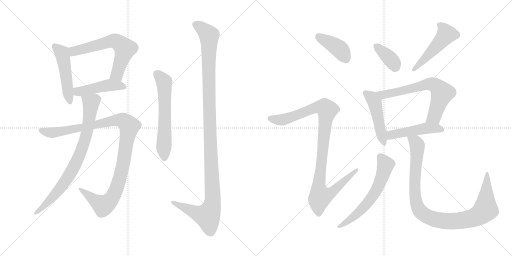
t = 0.00 s
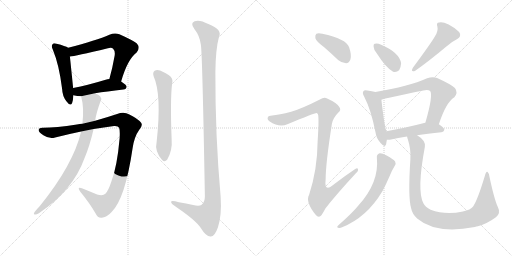
t = 2.55 s
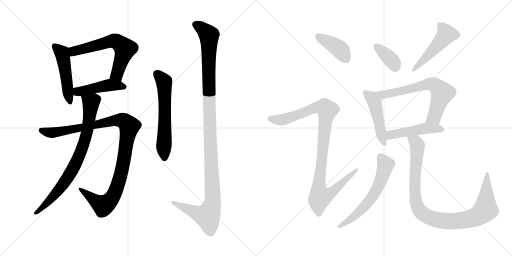
t = 5.11 s
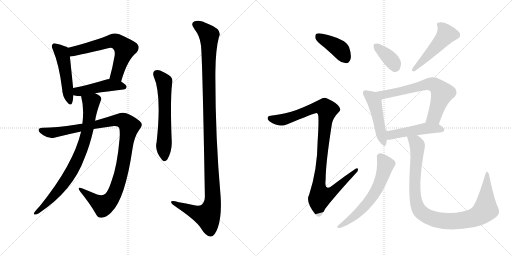
t = 7.66 s
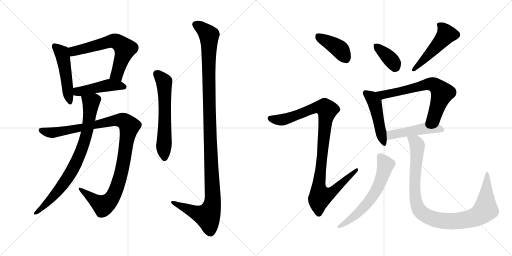
t = 10.21 s
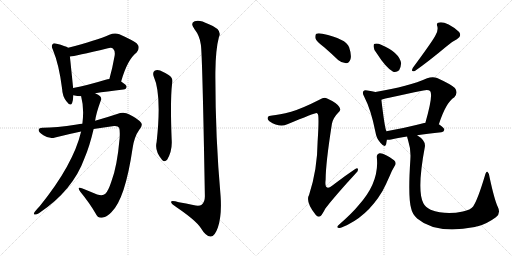
t = 12.76 s

The animated SVG that drew these frames (rendered in a browser with its animation timeline set to each time). Animation: 16 CSS @keyframes rules; one cycle of 12.76 s.

<svg version="1.1" viewBox="0 0 2048 1024" xmlns="http://www.w3.org/2000/svg">
  <g stroke="lightgray" stroke-dasharray="1,1" stroke-width="1" transform="scale(4, 4)">
    <line x1="0" y1="0" x2="256" y2="256"></line>
    <line x1="256" y1="0" x2="0" y2="256"></line>
    <line x1="128" y1="0" x2="128" y2="256"></line>
    <line x1="0" y1="128" x2="256" y2="128"></line>
    <line x1="256" y1="0" x2="512" y2="256"></line>
    <line x1="512" y1="0" x2="256" y2="256"></line>
    <line x1="384" y1="0" x2="384" y2="256"></line>
    <line x1="256" y1="128" x2="512" y2="128"></line>
  </g>
<g transform="scale(1, -1) translate(0, -850)">
   <style type="text/css">
    @keyframes keyframes0 {
      from {
       stroke: black;
       stroke-dashoffset: 490;
       stroke-width: 128;
       }
       61% {
       animation-timing-function: step-end;
       stroke: black;
       stroke-dashoffset: 0;
       stroke-width: 128;
       }
       to {
       stroke: black;
       stroke-width: 1024;
       }
       }
       #make-me-a-hanzi-animation-0 {
         animation: keyframes0 0.648763s both;
         animation-delay: 0.000000s;
         animation-timing-function: linear;
       }
    @keyframes keyframes1 {
      from {
       stroke: black;
       stroke-dashoffset: 631;
       stroke-width: 128;
       }
       67% {
       animation-timing-function: step-end;
       stroke: black;
       stroke-dashoffset: 0;
       stroke-width: 128;
       }
       to {
       stroke: black;
       stroke-width: 1024;
       }
       }
       #make-me-a-hanzi-animation-1 {
         animation: keyframes1 0.763509s both;
         animation-delay: 0.648763s;
         animation-timing-function: linear;
       }
    @keyframes keyframes2 {
      from {
       stroke: black;
       stroke-dashoffset: 457;
       stroke-width: 128;
       }
       60% {
       animation-timing-function: step-end;
       stroke: black;
       stroke-dashoffset: 0;
       stroke-width: 128;
       }
       to {
       stroke: black;
       stroke-width: 1024;
       }
       }
       #make-me-a-hanzi-animation-2 {
         animation: keyframes2 0.621908s both;
         animation-delay: 1.412272s;
         animation-timing-function: linear;
       }
    @keyframes keyframes3 {
      from {
       stroke: black;
       stroke-dashoffset: 1068;
       stroke-width: 128;
       }
       78% {
       animation-timing-function: step-end;
       stroke: black;
       stroke-dashoffset: 0;
       stroke-width: 128;
       }
       to {
       stroke: black;
       stroke-width: 1024;
       }
       }
       #make-me-a-hanzi-animation-3 {
         animation: keyframes3 1.119141s both;
         animation-delay: 2.034180s;
         animation-timing-function: linear;
       }
    @keyframes keyframes4 {
      from {
       stroke: black;
       stroke-dashoffset: 803;
       stroke-width: 128;
       }
       72% {
       animation-timing-function: step-end;
       stroke: black;
       stroke-dashoffset: 0;
       stroke-width: 128;
       }
       to {
       stroke: black;
       stroke-width: 1024;
       }
       }
       #make-me-a-hanzi-animation-4 {
         animation: keyframes4 0.903483s both;
         animation-delay: 3.153321s;
         animation-timing-function: linear;
       }
    @keyframes keyframes5 {
      from {
       stroke: black;
       stroke-dashoffset: 606;
       stroke-width: 128;
       }
       66% {
       animation-timing-function: step-end;
       stroke: black;
       stroke-dashoffset: 0;
       stroke-width: 128;
       }
       to {
       stroke: black;
       stroke-width: 1024;
       }
       }
       #make-me-a-hanzi-animation-5 {
         animation: keyframes5 0.743164s both;
         animation-delay: 4.056804s;
         animation-timing-function: linear;
       }
    @keyframes keyframes6 {
      from {
       stroke: black;
       stroke-dashoffset: 1200;
       stroke-width: 128;
       }
       80% {
       animation-timing-function: step-end;
       stroke: black;
       stroke-dashoffset: 0;
       stroke-width: 128;
       }
       to {
       stroke: black;
       stroke-width: 1024;
       }
       }
       #make-me-a-hanzi-animation-6 {
         animation: keyframes6 1.226562s both;
         animation-delay: 4.799968s;
         animation-timing-function: linear;
       }
    @keyframes keyframes7 {
      from {
       stroke: black;
       stroke-dashoffset: 401;
       stroke-width: 128;
       }
       57% {
       animation-timing-function: step-end;
       stroke: black;
       stroke-dashoffset: 0;
       stroke-width: 128;
       }
       to {
       stroke: black;
       stroke-width: 1024;
       }
       }
       #make-me-a-hanzi-animation-7 {
         animation: keyframes7 0.576335s both;
         animation-delay: 6.026530s;
         animation-timing-function: linear;
       }
    @keyframes keyframes8 {
      from {
       stroke: black;
       stroke-dashoffset: 1025;
       stroke-width: 128;
       }
       77% {
       animation-timing-function: step-end;
       stroke: black;
       stroke-dashoffset: 0;
       stroke-width: 128;
       }
       to {
       stroke: black;
       stroke-width: 1024;
       }
       }
       #make-me-a-hanzi-animation-8 {
         animation: keyframes8 1.084147s both;
         animation-delay: 6.602865s;
         animation-timing-function: linear;
       }
    @keyframes keyframes9 {
      from {
       stroke: black;
       stroke-dashoffset: 368;
       stroke-width: 128;
       }
       55% {
       animation-timing-function: step-end;
       stroke: black;
       stroke-dashoffset: 0;
       stroke-width: 128;
       }
       to {
       stroke: black;
       stroke-width: 1024;
       }
       }
       #make-me-a-hanzi-animation-9 {
         animation: keyframes9 0.549479s both;
         animation-delay: 7.687012s;
         animation-timing-function: linear;
       }
    @keyframes keyframes10 {
      from {
       stroke: black;
       stroke-dashoffset: 491;
       stroke-width: 128;
       }
       62% {
       animation-timing-function: step-end;
       stroke: black;
       stroke-dashoffset: 0;
       stroke-width: 128;
       }
       to {
       stroke: black;
       stroke-width: 1024;
       }
       }
       #make-me-a-hanzi-animation-10 {
         animation: keyframes10 0.649577s both;
         animation-delay: 8.236491s;
         animation-timing-function: linear;
       }
    @keyframes keyframes11 {
      from {
       stroke: black;
       stroke-dashoffset: 474;
       stroke-width: 128;
       }
       61% {
       animation-timing-function: step-end;
       stroke: black;
       stroke-dashoffset: 0;
       stroke-width: 128;
       }
       to {
       stroke: black;
       stroke-width: 1024;
       }
       }
       #make-me-a-hanzi-animation-11 {
         animation: keyframes11 0.635742s both;
         animation-delay: 8.886068s;
         animation-timing-function: linear;
       }
    @keyframes keyframes12 {
      from {
       stroke: black;
       stroke-dashoffset: 665;
       stroke-width: 128;
       }
       68% {
       animation-timing-function: step-end;
       stroke: black;
       stroke-dashoffset: 0;
       stroke-width: 128;
       }
       to {
       stroke: black;
       stroke-width: 1024;
       }
       }
       #make-me-a-hanzi-animation-12 {
         animation: keyframes12 0.791178s both;
         animation-delay: 9.521810s;
         animation-timing-function: linear;
       }
    @keyframes keyframes13 {
      from {
       stroke: black;
       stroke-dashoffset: 481;
       stroke-width: 128;
       }
       61% {
       animation-timing-function: step-end;
       stroke: black;
       stroke-dashoffset: 0;
       stroke-width: 128;
       }
       to {
       stroke: black;
       stroke-width: 1024;
       }
       }
       #make-me-a-hanzi-animation-13 {
         animation: keyframes13 0.641439s both;
         animation-delay: 10.312988s;
         animation-timing-function: linear;
       }
    @keyframes keyframes14 {
      from {
       stroke: black;
       stroke-dashoffset: 613;
       stroke-width: 128;
       }
       67% {
       animation-timing-function: step-end;
       stroke: black;
       stroke-dashoffset: 0;
       stroke-width: 128;
       }
       to {
       stroke: black;
       stroke-width: 1024;
       }
       }
       #make-me-a-hanzi-animation-14 {
         animation: keyframes14 0.748861s both;
         animation-delay: 10.954427s;
         animation-timing-function: linear;
       }
    @keyframes keyframes15 {
      from {
       stroke: black;
       stroke-dashoffset: 996;
       stroke-width: 128;
       }
       76% {
       animation-timing-function: step-end;
       stroke: black;
       stroke-dashoffset: 0;
       stroke-width: 128;
       }
       to {
       stroke: black;
       stroke-width: 1024;
       }
       }
       #make-me-a-hanzi-animation-15 {
         animation: keyframes15 1.060547s both;
         animation-delay: 11.703288s;
         animation-timing-function: linear;
       }
</style>
<path d="M 272.5 659.0 Q 262.5 666.0 226.5 675.0 Q 213.5 679.0 210.5 673.0 Q 203.5 667.0 211.5 651.0 Q 236.5 591.0 248.5 494.0 Q 249.5 466.0 265.5 445.0 Q 281.5 423.0 288.5 438.0 Q 292.5 450.0 293.5 469.0 L 292.5 498.0 Q 283.5 588.0 279.5 624.0 C 276.5 654.0 275.5 657.0 272.5 659.0 Z" fill="lightgray"></path> 
<path d="M 484.5 524.0 Q 509.5 612.0 546.5 640.0 Q 562.5 659.0 547.5 676.0 Q 531.5 689.0 477.5 713.0 Q 458.5 720.0 437.5 711.0 Q 386.5 689.0 272.5 659.0 C 243.5 651.0 249.5 620.0 279.5 624.0 Q 298.5 625.0 431.5 657.0 Q 446.5 661.0 452.5 655.0 Q 461.5 646.0 458.5 627.0 Q 449.5 576.0 437.5 534.0 C 429.5 505.0 475.5 495.0 484.5 524.0 Z" fill="lightgray"></path> 
<path d="M 380.5 477.0 Q 425.5 484.0 493.5 492.0 Q 505.5 493.0 506.5 503.0 Q 506.5 510.0 484.5 524.0 L 437.5 534.0 Q 430.5 534.0 422.5 531.0 Q 350.5 509.0 292.5 498.0 C 263.5 492.0 264.5 476.0 293.5 469.0 Q 309.5 465.0 324.5 465.0 L 380.5 477.0 Z" fill="lightgray"></path> 
<path d="M 329.5 355.0 Q 319.5 355.0 307.5 352.0 Q 222.5 339.0 172.5 339.0 Q 156.5 340.0 154.5 331.0 Q 153.5 322.0 173.5 309.0 Q 197.5 293.0 220.5 300.0 Q 271.5 313.0 324.5 324.0 L 374.5 334.0 Q 414.5 341.0 456.5 346.0 Q 472.5 347.0 476.5 339.0 Q 480.5 329.0 478.5 297.0 Q 468.5 183.0 445.5 124.0 Q 433.5 87.0 421.5 75.0 Q 411.5 65.0 388.5 72.0 Q 357.5 85.0 327.5 97.0 Q 306.5 104.0 320.5 84.0 Q 360.5 35.0 382.5 -4.0 Q 391.5 -25.0 411.5 -20.0 Q 426.5 -19.0 445.5 1.0 Q 500.5 53.0 530.5 258.0 Q 537.5 304.0 556.5 330.0 Q 572.5 349.0 564.5 359.0 Q 549.5 377.0 517.5 392.0 Q 495.5 405.0 468.5 394.0 Q 429.5 381.0 380.5 367.0 L 329.5 355.0 Z" fill="lightgray"></path> 
<path d="M 324.5 324.0 Q 293.5 192.0 159.5 26.0 Q 149.5 16.0 138.5 2.0 Q 132.5 -7.0 138.5 -8.0 Q 145.5 -9.0 155.5 -3.0 Q 291.5 88.0 337.5 216.0 Q 358.5 265.0 374.5 334.0 L 380.5 367.0 Q 384.5 397.0 402.5 446.0 Q 408.5 456.0 400.5 465.0 Q 394.5 471.0 380.5 477.0 C 354.5 491.0 317.5 494.0 324.5 465.0 Q 337.5 416.0 329.5 355.0 L 324.5 324.0 Z" fill="lightgray"></path> 
<path d="M 614.5 545.0 Q 647.5 472.0 626.5 282.0 Q 617.5 246.0 648.5 210.0 Q 658.5 200.0 668.5 211.0 Q 690.5 248.0 686.5 294.0 Q 680.5 451.0 688.5 516.0 Q 694.5 538.0 674.5 550.0 Q 658.5 560.0 640.5 568.0 Q 627.5 572.0 618.5 567.0 Q 609.5 560.0 614.5 545.0 Z" fill="lightgray"></path> 
<path d="M 803.5 671.0 Q 809.5 634.0 819.5 65.0 Q 819.5 41.0 806.5 31.0 Q 796.5 24.0 772.5 30.0 Q 744.5 36.0 715.5 41.0 Q 681.5 51.0 684.5 41.0 Q 685.5 34.0 707.5 20.0 Q 782.5 -31.0 802.5 -61.0 Q 824.5 -97.0 842.5 -96.0 Q 858.5 -97.0 871.5 -60.0 Q 887.5 -12.0 882.5 64.0 Q 860.5 311.0 861.5 562.0 Q 862.5 653.0 875.5 701.0 Q 891.5 732.0 833.5 754.0 Q 797.5 773.0 778.5 765.0 Q 759.5 758.0 777.5 734.0 Q 799.5 706.0 803.5 671.0 Z" fill="lightgray"></path> 
<path d="M 1295.5 662.0 Q 1323.5 638.0 1352.5 610.0 Q 1367.5 597.0 1384.5 597.0 Q 1396.5 598.0 1401.5 612.0 Q 1407.5 628.0 1396.5 661.0 Q 1384.5 695.0 1289.5 715.0 Q 1273.5 719.0 1265.5 715.0 Q 1259.5 711.0 1261.5 697.0 Q 1265.5 684.0 1295.5 662.0 Z" fill="lightgray"></path> 
<path d="M 1164.5 403.0 Q 1115.5 390.0 1088.5 388.0 Q 1073.5 388.0 1071.5 381.0 Q 1067.5 374.0 1077.5 365.0 Q 1117.5 338.0 1149.5 353.0 Q 1260.5 399.0 1266.5 398.0 Q 1267.5 398.0 1270.5 395.0 Q 1277.5 391.0 1270.5 284.0 Q 1269.5 172.0 1236.5 71.0 Q 1220.5 43.0 1262.5 -9.0 Q 1272.5 -21.0 1282.5 -14.0 Q 1289.5 -7.0 1301.5 16.0 Q 1340.5 67.0 1422.5 156.0 Q 1434.5 166.0 1431.5 174.0 Q 1430.5 181.0 1419.5 173.0 Q 1377.5 145.0 1337.5 114.0 Q 1295.5 78.0 1302.5 131.0 Q 1302.5 195.0 1327.5 354.0 Q 1331.5 378.0 1353.5 400.0 Q 1366.5 410.0 1356.5 423.0 Q 1346.5 439.0 1308.5 456.0 Q 1296.5 463.0 1279.5 452.0 Q 1206.5 415.0 1164.5 403.0 Z" fill="lightgray"></path> 
<path d="M 1507.5 636.0 Q 1543.5 579.0 1572.5 563.0 Q 1585.5 559.0 1596.5 569.0 Q 1603.5 581.0 1604.5 597.0 Q 1597.5 640.0 1524.5 671.0 Q 1509.5 678.0 1499.5 675.0 Q 1493.5 675.0 1494.5 663.0 Q 1494.5 651.0 1507.5 636.0 Z" fill="lightgray"></path> 
<path d="M 1740.5 706.0 Q 1725.5 679.0 1651.5 579.0 Q 1641.5 561.0 1659.5 566.0 Q 1716.5 606.0 1785.5 664.0 Q 1804.5 682.0 1827.5 693.0 Q 1848.5 705.0 1836.5 722.0 Q 1821.5 738.0 1794.5 752.0 Q 1769.5 764.0 1756.5 760.0 Q 1743.5 759.0 1749.5 744.0 Q 1753.5 726.0 1740.5 706.0 Z" fill="lightgray"></path> 
<path d="M 1501.5 482.0 Q 1489.5 486.0 1469.5 488.0 Q 1457.5 491.0 1454.5 486.0 Q 1447.5 480.0 1456.5 464.0 Q 1484.5 410.0 1501.5 323.0 Q 1505.5 296.0 1521.5 279.0 Q 1539.5 257.0 1544.5 273.0 Q 1545.5 280.0 1547.5 291.0 L 1545.5 325.0 Q 1538.5 340.0 1525.5 451.0 C 1522.5 476.0 1522.5 476.0 1501.5 482.0 Z" fill="lightgray"></path> 
<path d="M 1755.5 353.0 Q 1783.5 440.0 1817.5 461.0 Q 1833.5 480.0 1819.5 498.0 Q 1803.5 513.0 1748.5 538.0 Q 1730.5 545.0 1708.5 537.0 Q 1635.5 504.0 1501.5 482.0 C 1471.5 477.0 1496.5 443.0 1525.5 451.0 Q 1540.5 457.0 1693.5 488.0 Q 1712.5 492.0 1720.5 486.0 Q 1733.5 470.0 1701.5 359.0 C 1693.5 330.0 1745.5 325.0 1755.5 353.0 Z" fill="lightgray"></path> 
<path d="M 1668.5 309.0 Q 1708.5 316.0 1765.5 321.0 Q 1775.5 322.0 1777.5 331.0 Q 1777.5 338.0 1755.5 353.0 L 1701.5 359.0 L 1700.5 359.0 Q 1615.5 337.0 1545.5 325.0 C 1515.5 320.0 1517.5 292.0 1547.5 291.0 Q 1554.5 290.0 1564.5 292.0 Q 1589.5 299.0 1628.5 304.0 L 1668.5 309.0 Z" fill="lightgray"></path> 
<path d="M 1507.5 219.0 Q 1517.5 120.0 1433.5 28.0 Q 1411.5 0.0 1352.5 -52.0 Q 1345.5 -59.0 1352.5 -61.0 Q 1359.5 -64.0 1368.5 -59.0 Q 1467.5 -19.0 1529.5 85.0 Q 1544.5 113.0 1560.5 150.0 Q 1567.5 168.0 1578.5 186.0 Q 1585.5 195.0 1580.5 204.0 Q 1574.5 213.0 1546.5 228.0 Q 1527.5 238.0 1518.5 237.0 Q 1505.5 233.0 1507.5 219.0 Z" fill="lightgray"></path> 
<path d="M 1990.5 24.0 Q 1977.5 52.0 1958.5 140.0 Q 1957.5 156.0 1950.5 162.0 Q 1944.5 166.0 1939.5 147.0 Q 1911.5 53.0 1892.5 24.0 Q 1882.5 11.0 1851.5 4.0 Q 1781.5 -11.0 1722.5 11.0 Q 1700.5 23.0 1693.5 37.0 Q 1666.5 88.0 1699.5 263.0 Q 1703.5 288.0 1668.5 309.0 C 1644.5 327.0 1620.5 333.0 1628.5 304.0 Q 1628.5 300.0 1631.5 292.0 Q 1644.5 252.0 1641.5 213.0 Q 1631.5 60.0 1644.5 17.0 Q 1648.5 -5.0 1668.5 -24.0 Q 1743.5 -88.0 1899.5 -58.0 Q 1905.5 -55.0 1911.5 -55.0 Q 1948.5 -45.0 1983.5 -19.0 Q 2004.5 -3.0 1990.5 24.0 Z" fill="lightgray"></path> 
      <clipPath id="make-me-a-hanzi-clip-0">
      <path d="M 272.5 659.0 Q 262.5 666.0 226.5 675.0 Q 213.5 679.0 210.5 673.0 Q 203.5 667.0 211.5 651.0 Q 236.5 591.0 248.5 494.0 Q 249.5 466.0 265.5 445.0 Q 281.5 423.0 288.5 438.0 Q 292.5 450.0 293.5 469.0 L 292.5 498.0 Q 283.5 588.0 279.5 624.0 C 276.5 654.0 275.5 657.0 272.5 659.0 Z" fill="lightgray"></path>
      </clipPath>
      <path clip-path="url(#make-me-a-hanzi-clip-0)" d="M 219.5 665.0 L 248.5 636.0 L 277.5 445.0 " fill="none" id="make-me-a-hanzi-animation-0" stroke-dasharray="362 724" stroke-linecap="round"></path>

      <clipPath id="make-me-a-hanzi-clip-1">
      <path d="M 484.5 524.0 Q 509.5 612.0 546.5 640.0 Q 562.5 659.0 547.5 676.0 Q 531.5 689.0 477.5 713.0 Q 458.5 720.0 437.5 711.0 Q 386.5 689.0 272.5 659.0 C 243.5 651.0 249.5 620.0 279.5 624.0 Q 298.5 625.0 431.5 657.0 Q 446.5 661.0 452.5 655.0 Q 461.5 646.0 458.5 627.0 Q 449.5 576.0 437.5 534.0 C 429.5 505.0 475.5 495.0 484.5 524.0 Z" fill="lightgray"></path>
      </clipPath>
      <path clip-path="url(#make-me-a-hanzi-clip-1)" d="M 281.5 630.0 L 293.5 645.0 L 307.5 650.0 L 442.5 685.0 L 474.5 680.0 L 500.5 655.0 L 470.5 559.0 L 444.5 540.0 " fill="none" id="make-me-a-hanzi-animation-1" stroke-dasharray="503 1006" stroke-linecap="round"></path>

      <clipPath id="make-me-a-hanzi-clip-2">
      <path d="M 380.5 477.0 Q 425.5 484.0 493.5 492.0 Q 505.5 493.0 506.5 503.0 Q 506.5 510.0 484.5 524.0 L 437.5 534.0 Q 430.5 534.0 422.5 531.0 Q 350.5 509.0 292.5 498.0 C 263.5 492.0 264.5 476.0 293.5 469.0 Q 309.5 465.0 324.5 465.0 L 380.5 477.0 Z" fill="lightgray"></path>
      </clipPath>
      <path clip-path="url(#make-me-a-hanzi-clip-2)" d="M 300.5 491.0 L 310.5 484.0 L 327.5 485.0 L 438.5 510.0 L 496.5 503.0 " fill="none" id="make-me-a-hanzi-animation-2" stroke-dasharray="329 658" stroke-linecap="round"></path>

      <clipPath id="make-me-a-hanzi-clip-3">
      <path d="M 329.5 355.0 Q 319.5 355.0 307.5 352.0 Q 222.5 339.0 172.5 339.0 Q 156.5 340.0 154.5 331.0 Q 153.5 322.0 173.5 309.0 Q 197.5 293.0 220.5 300.0 Q 271.5 313.0 324.5 324.0 L 374.5 334.0 Q 414.5 341.0 456.5 346.0 Q 472.5 347.0 476.5 339.0 Q 480.5 329.0 478.5 297.0 Q 468.5 183.0 445.5 124.0 Q 433.5 87.0 421.5 75.0 Q 411.5 65.0 388.5 72.0 Q 357.5 85.0 327.5 97.0 Q 306.5 104.0 320.5 84.0 Q 360.5 35.0 382.5 -4.0 Q 391.5 -25.0 411.5 -20.0 Q 426.5 -19.0 445.5 1.0 Q 500.5 53.0 530.5 258.0 Q 537.5 304.0 556.5 330.0 Q 572.5 349.0 564.5 359.0 Q 549.5 377.0 517.5 392.0 Q 495.5 405.0 468.5 394.0 Q 429.5 381.0 380.5 367.0 L 329.5 355.0 Z" fill="lightgray"></path>
      </clipPath>
      <path clip-path="url(#make-me-a-hanzi-clip-3)" d="M 163.5 329.0 L 210.5 319.0 L 454.5 368.0 L 483.5 370.0 L 508.5 356.0 L 516.5 343.0 L 495.5 206.0 L 477.5 131.0 L 451.5 63.0 L 432.5 40.0 L 411.5 29.0 L 330.5 87.0 " fill="none" id="make-me-a-hanzi-animation-3" stroke-dasharray="940 1880" stroke-linecap="round"></path>

      <clipPath id="make-me-a-hanzi-clip-4">
      <path d="M 324.5 324.0 Q 293.5 192.0 159.5 26.0 Q 149.5 16.0 138.5 2.0 Q 132.5 -7.0 138.5 -8.0 Q 145.5 -9.0 155.5 -3.0 Q 291.5 88.0 337.5 216.0 Q 358.5 265.0 374.5 334.0 L 380.5 367.0 Q 384.5 397.0 402.5 446.0 Q 408.5 456.0 400.5 465.0 Q 394.5 471.0 380.5 477.0 C 354.5 491.0 317.5 494.0 324.5 465.0 Q 337.5 416.0 329.5 355.0 L 324.5 324.0 Z" fill="lightgray"></path>
      </clipPath>
      <path clip-path="url(#make-me-a-hanzi-clip-4)" d="M 333.5 459.0 L 364.5 439.0 L 354.5 355.0 L 323.5 243.0 L 293.5 178.0 L 256.5 118.0 L 195.5 45.0 L 141.5 -3.0 " fill="none" id="make-me-a-hanzi-animation-4" stroke-dasharray="675 1350" stroke-linecap="round"></path>

      <clipPath id="make-me-a-hanzi-clip-5">
      <path d="M 614.5 545.0 Q 647.5 472.0 626.5 282.0 Q 617.5 246.0 648.5 210.0 Q 658.5 200.0 668.5 211.0 Q 690.5 248.0 686.5 294.0 Q 680.5 451.0 688.5 516.0 Q 694.5 538.0 674.5 550.0 Q 658.5 560.0 640.5 568.0 Q 627.5 572.0 618.5 567.0 Q 609.5 560.0 614.5 545.0 Z" fill="lightgray"></path>
      </clipPath>
      <path clip-path="url(#make-me-a-hanzi-clip-5)" d="M 627.5 556.0 L 656.5 523.0 L 658.5 217.0 " fill="none" id="make-me-a-hanzi-animation-5" stroke-dasharray="478 956" stroke-linecap="round"></path>

      <clipPath id="make-me-a-hanzi-clip-6">
      <path d="M 803.5 671.0 Q 809.5 634.0 819.5 65.0 Q 819.5 41.0 806.5 31.0 Q 796.5 24.0 772.5 30.0 Q 744.5 36.0 715.5 41.0 Q 681.5 51.0 684.5 41.0 Q 685.5 34.0 707.5 20.0 Q 782.5 -31.0 802.5 -61.0 Q 824.5 -97.0 842.5 -96.0 Q 858.5 -97.0 871.5 -60.0 Q 887.5 -12.0 882.5 64.0 Q 860.5 311.0 861.5 562.0 Q 862.5 653.0 875.5 701.0 Q 891.5 732.0 833.5 754.0 Q 797.5 773.0 778.5 765.0 Q 759.5 758.0 777.5 734.0 Q 799.5 706.0 803.5 671.0 Z" fill="lightgray"></path>
      </clipPath>
      <path clip-path="url(#make-me-a-hanzi-clip-6)" d="M 785.5 749.0 L 802.5 741.0 L 836.5 709.0 L 836.5 422.0 L 849.5 36.0 L 829.5 -14.0 L 779.5 0.0 L 704.5 33.0 L 702.5 39.0 L 691.5 39.0 " fill="none" id="make-me-a-hanzi-animation-6" stroke-dasharray="1072 2144" stroke-linecap="round"></path>

      <clipPath id="make-me-a-hanzi-clip-7">
      <path d="M 1295.5 662.0 Q 1323.5 638.0 1352.5 610.0 Q 1367.5 597.0 1384.5 597.0 Q 1396.5 598.0 1401.5 612.0 Q 1407.5 628.0 1396.5 661.0 Q 1384.5 695.0 1289.5 715.0 Q 1273.5 719.0 1265.5 715.0 Q 1259.5 711.0 1261.5 697.0 Q 1265.5 684.0 1295.5 662.0 Z" fill="lightgray"></path>
      </clipPath>
      <path clip-path="url(#make-me-a-hanzi-clip-7)" d="M 1272.5 706.0 L 1363.5 649.0 L 1382.5 616.0 " fill="none" id="make-me-a-hanzi-animation-7" stroke-dasharray="273 546" stroke-linecap="round"></path>

      <clipPath id="make-me-a-hanzi-clip-8">
      <path d="M 1164.5 403.0 Q 1115.5 390.0 1088.5 388.0 Q 1073.5 388.0 1071.5 381.0 Q 1067.5 374.0 1077.5 365.0 Q 1117.5 338.0 1149.5 353.0 Q 1260.5 399.0 1266.5 398.0 Q 1267.5 398.0 1270.5 395.0 Q 1277.5 391.0 1270.5 284.0 Q 1269.5 172.0 1236.5 71.0 Q 1220.5 43.0 1262.5 -9.0 Q 1272.5 -21.0 1282.5 -14.0 Q 1289.5 -7.0 1301.5 16.0 Q 1340.5 67.0 1422.5 156.0 Q 1434.5 166.0 1431.5 174.0 Q 1430.5 181.0 1419.5 173.0 Q 1377.5 145.0 1337.5 114.0 Q 1295.5 78.0 1302.5 131.0 Q 1302.5 195.0 1327.5 354.0 Q 1331.5 378.0 1353.5 400.0 Q 1366.5 410.0 1356.5 423.0 Q 1346.5 439.0 1308.5 456.0 Q 1296.5 463.0 1279.5 452.0 Q 1206.5 415.0 1164.5 403.0 Z" fill="lightgray"></path>
      </clipPath>
      <path clip-path="url(#make-me-a-hanzi-clip-8)" d="M 1081.5 377.0 L 1118.5 370.0 L 1155.5 376.0 L 1262.5 420.0 L 1283.5 423.0 L 1308.5 410.0 L 1274.5 100.0 L 1281.5 65.0 L 1318.5 75.0 L 1425.5 170.0 " fill="none" id="make-me-a-hanzi-animation-8" stroke-dasharray="897 1794" stroke-linecap="round"></path>

      <clipPath id="make-me-a-hanzi-clip-9">
      <path d="M 1507.5 636.0 Q 1543.5 579.0 1572.5 563.0 Q 1585.5 559.0 1596.5 569.0 Q 1603.5 581.0 1604.5 597.0 Q 1597.5 640.0 1524.5 671.0 Q 1509.5 678.0 1499.5 675.0 Q 1493.5 675.0 1494.5 663.0 Q 1494.5 651.0 1507.5 636.0 Z" fill="lightgray"></path>
      </clipPath>
      <path clip-path="url(#make-me-a-hanzi-clip-9)" d="M 1505.5 665.0 L 1560.5 615.0 L 1580.5 583.0 " fill="none" id="make-me-a-hanzi-animation-9" stroke-dasharray="240 480" stroke-linecap="round"></path>

      <clipPath id="make-me-a-hanzi-clip-10">
      <path d="M 1740.5 706.0 Q 1725.5 679.0 1651.5 579.0 Q 1641.5 561.0 1659.5 566.0 Q 1716.5 606.0 1785.5 664.0 Q 1804.5 682.0 1827.5 693.0 Q 1848.5 705.0 1836.5 722.0 Q 1821.5 738.0 1794.5 752.0 Q 1769.5 764.0 1756.5 760.0 Q 1743.5 759.0 1749.5 744.0 Q 1753.5 726.0 1740.5 706.0 Z" fill="lightgray"></path>
      </clipPath>
      <path clip-path="url(#make-me-a-hanzi-clip-10)" d="M 1756.5 751.0 L 1777.5 731.0 L 1785.5 713.0 L 1703.5 619.0 L 1663.5 585.0 L 1661.5 576.0 " fill="none" id="make-me-a-hanzi-animation-10" stroke-dasharray="363 726" stroke-linecap="round"></path>

      <clipPath id="make-me-a-hanzi-clip-11">
      <path d="M 1501.5 482.0 Q 1489.5 486.0 1469.5 488.0 Q 1457.5 491.0 1454.5 486.0 Q 1447.5 480.0 1456.5 464.0 Q 1484.5 410.0 1501.5 323.0 Q 1505.5 296.0 1521.5 279.0 Q 1539.5 257.0 1544.5 273.0 Q 1545.5 280.0 1547.5 291.0 L 1545.5 325.0 Q 1538.5 340.0 1525.5 451.0 C 1522.5 476.0 1522.5 476.0 1501.5 482.0 Z" fill="lightgray"></path>
      </clipPath>
      <path clip-path="url(#make-me-a-hanzi-clip-11)" d="M 1463.5 478.0 L 1483.5 463.0 L 1499.5 439.0 L 1533.5 278.0 " fill="none" id="make-me-a-hanzi-animation-11" stroke-dasharray="346 692" stroke-linecap="round"></path>

      <clipPath id="make-me-a-hanzi-clip-12">
      <path d="M 1755.5 353.0 Q 1783.5 440.0 1817.5 461.0 Q 1833.5 480.0 1819.5 498.0 Q 1803.5 513.0 1748.5 538.0 Q 1730.5 545.0 1708.5 537.0 Q 1635.5 504.0 1501.5 482.0 C 1471.5 477.0 1496.5 443.0 1525.5 451.0 Q 1540.5 457.0 1693.5 488.0 Q 1712.5 492.0 1720.5 486.0 Q 1733.5 470.0 1701.5 359.0 C 1693.5 330.0 1745.5 325.0 1755.5 353.0 Z" fill="lightgray"></path>
      </clipPath>
      <path clip-path="url(#make-me-a-hanzi-clip-12)" d="M 1511.5 481.0 L 1535.5 471.0 L 1712.5 513.0 L 1744.5 507.0 L 1768.5 478.0 L 1736.5 383.0 L 1709.5 369.0 " fill="none" id="make-me-a-hanzi-animation-12" stroke-dasharray="537 1074" stroke-linecap="round"></path>

      <clipPath id="make-me-a-hanzi-clip-13">
      <path d="M 1668.5 309.0 Q 1708.5 316.0 1765.5 321.0 Q 1775.5 322.0 1777.5 331.0 Q 1777.5 338.0 1755.5 353.0 L 1701.5 359.0 L 1700.5 359.0 Q 1615.5 337.0 1545.5 325.0 C 1515.5 320.0 1517.5 292.0 1547.5 291.0 Q 1554.5 290.0 1564.5 292.0 Q 1589.5 299.0 1628.5 304.0 L 1668.5 309.0 Z" fill="lightgray"></path>
      </clipPath>
      <path clip-path="url(#make-me-a-hanzi-clip-13)" d="M 1551.5 297.0 L 1569.5 312.0 L 1701.5 337.0 L 1746.5 337.0 L 1767.5 331.0 " fill="none" id="make-me-a-hanzi-animation-13" stroke-dasharray="353 706" stroke-linecap="round"></path>

      <clipPath id="make-me-a-hanzi-clip-14">
      <path d="M 1507.5 219.0 Q 1517.5 120.0 1433.5 28.0 Q 1411.5 0.0 1352.5 -52.0 Q 1345.5 -59.0 1352.5 -61.0 Q 1359.5 -64.0 1368.5 -59.0 Q 1467.5 -19.0 1529.5 85.0 Q 1544.5 113.0 1560.5 150.0 Q 1567.5 168.0 1578.5 186.0 Q 1585.5 195.0 1580.5 204.0 Q 1574.5 213.0 1546.5 228.0 Q 1527.5 238.0 1518.5 237.0 Q 1505.5 233.0 1507.5 219.0 Z" fill="lightgray"></path>
      </clipPath>
      <path clip-path="url(#make-me-a-hanzi-clip-14)" d="M 1521.5 223.0 L 1542.5 191.0 L 1522.5 126.0 L 1497.5 76.0 L 1450.5 16.0 L 1384.5 -40.0 L 1356.5 -56.0 " fill="none" id="make-me-a-hanzi-animation-14" stroke-dasharray="485 970" stroke-linecap="round"></path>

      <clipPath id="make-me-a-hanzi-clip-15">
      <path d="M 1990.5 24.0 Q 1977.5 52.0 1958.5 140.0 Q 1957.5 156.0 1950.5 162.0 Q 1944.5 166.0 1939.5 147.0 Q 1911.5 53.0 1892.5 24.0 Q 1882.5 11.0 1851.5 4.0 Q 1781.5 -11.0 1722.5 11.0 Q 1700.5 23.0 1693.5 37.0 Q 1666.5 88.0 1699.5 263.0 Q 1703.5 288.0 1668.5 309.0 C 1644.5 327.0 1620.5 333.0 1628.5 304.0 Q 1628.5 300.0 1631.5 292.0 Q 1644.5 252.0 1641.5 213.0 Q 1631.5 60.0 1644.5 17.0 Q 1648.5 -5.0 1668.5 -24.0 Q 1743.5 -88.0 1899.5 -58.0 Q 1905.5 -55.0 1911.5 -55.0 Q 1948.5 -45.0 1983.5 -19.0 Q 2004.5 -3.0 1990.5 24.0 Z" fill="lightgray"></path>
      </clipPath>
      <path clip-path="url(#make-me-a-hanzi-clip-15)" d="M 1635.5 299.0 L 1662.5 281.0 L 1669.5 268.0 L 1658.5 103.0 L 1666.5 33.0 L 1684.5 2.0 L 1710.5 -17.0 L 1755.5 -31.0 L 1799.5 -35.0 L 1883.5 -25.0 L 1924.5 -5.0 L 1942.5 14.0 L 1949.5 155.0 " fill="none" id="make-me-a-hanzi-animation-15" stroke-dasharray="868 1736" stroke-linecap="round"></path>

</g>
</svg>
